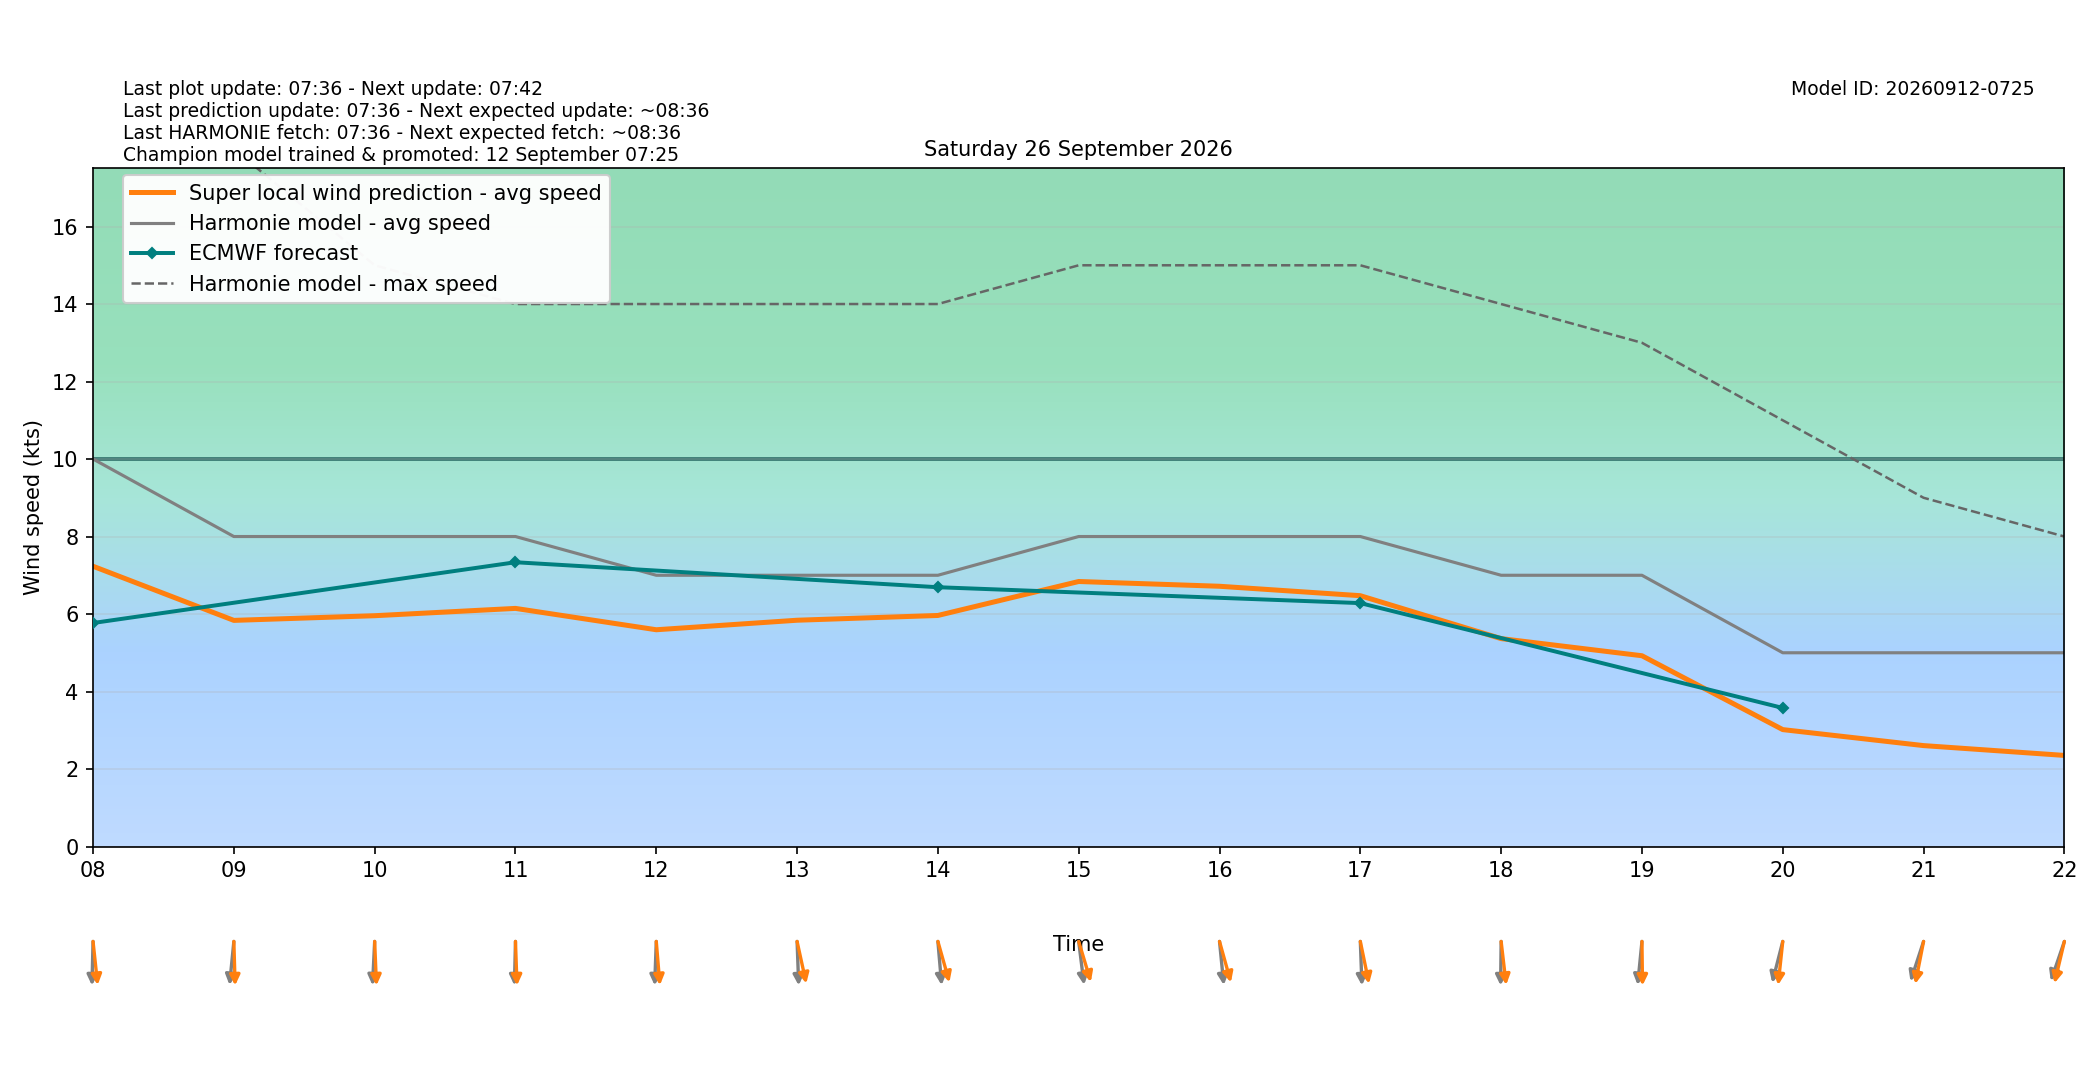

The data file committed next to this chart (first rows):
target_time_utc, target_time_local, hour_utc, hour_local, forecast_wind_speed, forecast_wind_min, forecast_wind_max, lstm_pred_wind_speed, delta_speed_lstm_minus_forecast, forecast_wind_dir_deg, lstm_pred_wind_dir_deg, delta_dir_lstm_minus_forecast
2026-09-25T22:00:00Z, 2026-09-26T00:00:00+0200, 22, 00, 3.0, 3.0, 5.0, 0.8936, -2.106, 20.0, 15.66, -4.337
2026-09-25T23:00:00Z, 2026-09-26T01:00:00+0200, 23, 01, 5.0, 5.0, 9.0, 1.993, -3.007, 40.0, 34.78, -5.22
2026-09-26T00:00:00Z, 2026-09-26T02:00:00+0200, 00, 02, 6.0, 6.0, 9.0, 2.301, -3.699, 47.0, 40.48, -6.52
2026-09-26T01:00:00Z, 2026-09-26T03:00:00+0200, 01, 03, 6.0, 6.0, 10.0, 3.138, -2.862, 4.0, 356.8, -7.237
2026-09-26T02:00:00Z, 2026-09-26T04:00:00+0200, 02, 04, 7.0, 7.0, 13.0, 3.95, -3.05, 13.0, 6.348, -6.652
2026-09-26T03:00:00Z, 2026-09-26T05:00:00+0200, 03, 05, 7.0, 7.0, 12.0, 4.228, -2.772, 0.0, 350.8, -9.199
2026-09-26T04:00:00Z, 2026-09-26T06:00:00+0200, 04, 06, 8.0, 8.0, 14.0, 5.248, -2.752, 358.0, 351.7, -6.307
2026-09-26T05:00:00Z, 2026-09-26T07:00:00+0200, 05, 07, 11.0, 11.0, 19.0, 7.896, -3.104, 357.0, 348.2, -8.815
2026-09-26T06:00:00Z, 2026-09-26T08:00:00+0200, 06, 08, 10.0, 10.0, 19.0, 7.233, -2.767, 2.0, 351.4, -10.64
2026-09-26T07:00:00Z, 2026-09-26T09:00:00+0200, 07, 09, 8.0, 8.0, 18.0, 5.836, -2.164, 8.0, 357.6, -10.39
2026-09-26T08:00:00Z, 2026-09-26T10:00:00+0200, 08, 10, 8.0, 8.0, 15.0, 5.956, -2.044, 4.0, 356.6, -7.357
2026-09-26T09:00:00Z, 2026-09-26T11:00:00+0200, 09, 11, 8.0, 8.0, 14.0, 6.145, -1.855, 2.0, 357.2, -4.838
2026-09-26T10:00:00Z, 2026-09-26T12:00:00+0200, 10, 12, 7.0, 7.0, 14.0, 5.594, -1.406, 3.0, 353.3, -9.737
2026-09-26T11:00:00Z, 2026-09-26T13:00:00+0200, 11, 13, 7.0, 7.0, 14.0, 5.84, -1.16, 357.0, 342.8, -14.24
2026-09-26T12:00:00Z, 2026-09-26T14:00:00+0200, 12, 14, 7.0, 7.0, 14.0, 5.963, -1.037, 353.0, 338.1, -14.88
2026-09-26T13:00:00Z, 2026-09-26T15:00:00+0200, 13, 15, 8.0, 8.0, 15.0, 6.839, -1.161, 350.0, 336.9, -13.13
2026-09-26T14:00:00Z, 2026-09-26T16:00:00+0200, 14, 16, 8.0, 8.0, 15.0, 6.716, -1.284, 352.0, 338.4, -13.6
2026-09-26T15:00:00Z, 2026-09-26T17:00:00+0200, 15, 17, 8.0, 8.0, 15.0, 6.473, -1.527, 357.0, 343.6, -13.36
2026-09-26T16:00:00Z, 2026-09-26T18:00:00+0200, 16, 18, 7.0, 7.0, 14.0, 5.365, -1.635, 1.0, 350.6, -10.42
2026-09-26T17:00:00Z, 2026-09-26T19:00:00+0200, 17, 19, 7.0, 7.0, 13.0, 4.923, -2.077, 8.0, 358.9, -9.068
2026-09-26T18:00:00Z, 2026-09-26T20:00:00+0200, 18, 20, 5.0, 5.0, 11.0, 3.017, -1.983, 20.0, 8.622, -11.38
2026-09-26T19:00:00Z, 2026-09-26T21:00:00+0200, 19, 21, 5.0, 5.0, 9.0, 2.604, -2.396, 25.0, 15.57, -9.428
2026-09-26T20:00:00Z, 2026-09-26T22:00:00+0200, 20, 22, 5.0, 5.0, 8.0, 2.351, -2.649, 26.0, 18.64, -7.356
2026-09-26T21:00:00Z, 2026-09-26T23:00:00+0200, 21, 23, 5.0, 5.0, 9.0, 2.198, -2.802, 38.0, 29.96, -8.038
